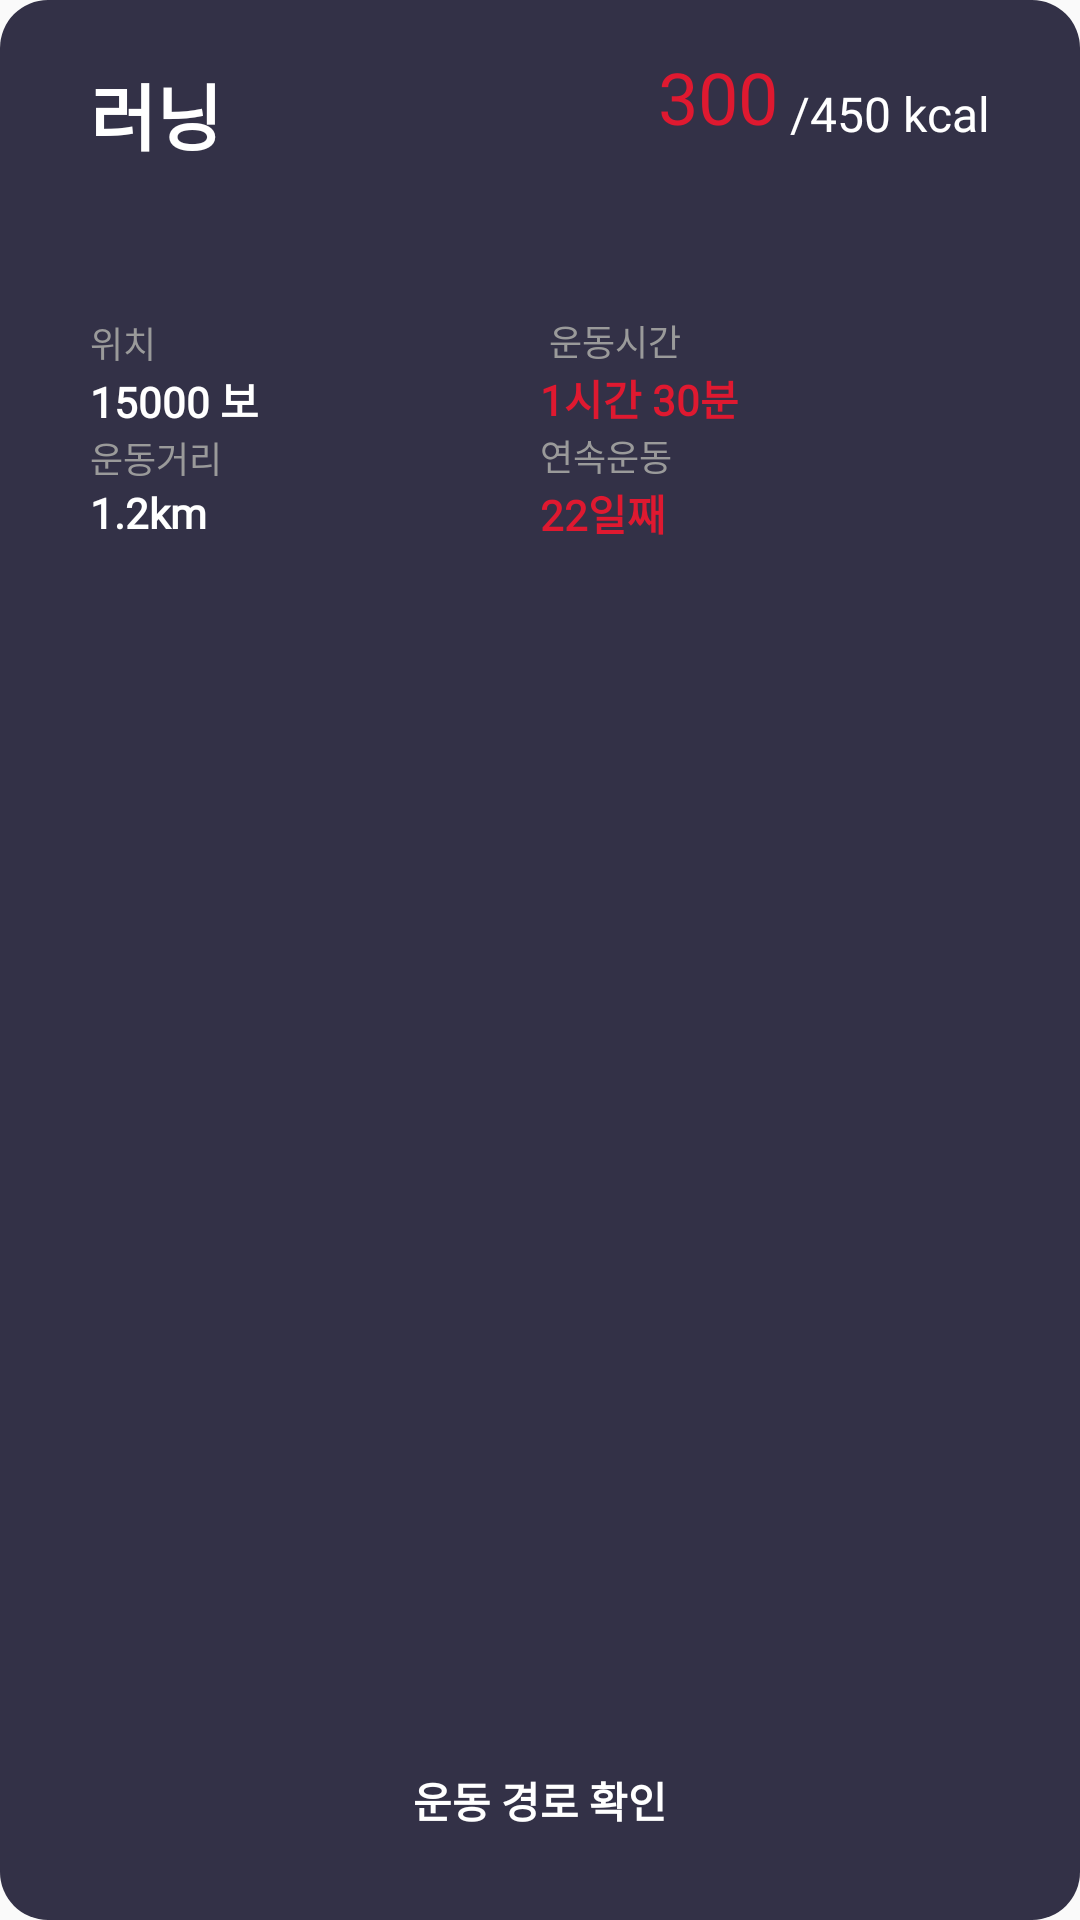

Layout XML and referenced resources for this Android screen:
<!-- AndroidManifest.xml: application theme Theme.AppCompat.Light.NoActionBar -->
<!-- res/layout/graph_list.xml -->
<?xml version="1.0" encoding="utf-8"?>
<LinearLayout xmlns:android="http://schemas.android.com/apk/res/android"
    xmlns:tools="http://schemas.android.com/tools"
    android:layout_width="match_parent"
    android:layout_height="270dp"
    android:orientation="vertical"
    android:background="@drawable/graph_back"
    android:paddingTop="8dp"
    android:paddingStart="20dp"
    android:paddingEnd="20dp"
    android:paddingBottom="20dp"
    android:layout_marginBottom="12dp">

    <LinearLayout
        android:layout_width="match_parent"
        android:layout_height="60dp"
        android:gravity="center_vertical"
        android:orientation="horizontal">

<LinearLayout
    android:layout_width="match_parent"
    android:layout_height="50dp"
    android:orientation="horizontal"
    android:paddingEnd="10dp"

    >

    <LinearLayout
        android:layout_width="0dp"
        android:layout_height="50dp"
        android:orientation="horizontal"
        android:layout_weight="1"
        android:paddingStart="10dp"
        >
    <TextView
        android:id="@+id/exer_title"
        android:layout_width="wrap_content"
        android:layout_height="wrap_content"
        android:text="러닝"
        android:textSize="24sp"
        android:textColor="@color/white"
        android:textStyle="bold"

        android:layout_gravity="center_vertical"


        />
        <TextView
            android:id="@+id/exer_ing"
            android:layout_width="wrap_content"
            android:layout_height="wrap_content"
            android:text="진행중"
            android:textSize="12sp"
            android:textColor="@color/semigray"
            android:layout_marginStart="12dp"
            android:layout_gravity="bottom"
            android:layout_marginBottom="4dp"
            android:visibility="gone"
            />

    </LinearLayout>
    <TextView
        android:id="@+id/exer_cal_child"
        android:layout_width="wrap_content"
        android:layout_height="wrap_content"
        android:fontFamily="@font/poppins_black"
        android:text="300"
        android:textSize="24sp"
        android:paddingTop="3dp"
        android:textColor="@color/red"
        android:layout_marginEnd="4dp"
        tools:ignore="RtlSymmetry" />
    <TextView
        android:id="@+id/exer_cal_parent"
        android:layout_width="wrap_content"
        android:layout_height="wrap_content"
        android:layout_gravity="center_vertical"
        android:fontFamily="@font/poppins_black"
        android:text="/450"
        android:textSize="16sp"
        android:textColor="@color/white"
        android:layout_marginEnd="4dp"
        tools:ignore="RtlSymmetry" />
    <TextView
        android:id="@+id/exer_cal_Kcal"
        android:layout_width="wrap_content"
        android:layout_height="wrap_content"
        android:layout_gravity="center_vertical"
        android:fontFamily="@font/poppins_black"
        android:text="kcal"
        android:textSize="16sp"
        android:textColor="@color/white"
        tools:ignore="RtlSymmetry" />
</LinearLayout>



    </LinearLayout>
    <LinearLayout
        android:layout_width="match_parent"
        android:layout_height="110dp"
        android:orientation="horizontal"
        android:paddingStart="10dp"
        android:layout_marginTop="20dp"
        android:layout_marginBottom="4dp">


        <LinearLayout
            android:id="@+id/graph_daypart"
            android:layout_width="wrap_content"
            android:layout_height="match_parent"
            android:layout_weight="1"
            android:gravity="center_vertical"
            android:orientation="vertical">

            <TextView
                android:id="@+id/walk_counttext"
                android:layout_width="wrap_content"
                android:layout_height="wrap_content"
                android:fontFamily="@font/poppins_bold"
                android:text="위치"
                android:textColor="@color/gray"
                android:textSize="12sp" />

            <TextView
                android:id="@+id/exer_place"
                android:layout_width="wrap_content"
                android:layout_height="wrap_content"
                android:fontFamily="@font/poppins_bold"
                android:text="15000 보"
                android:textColor="@color/white"
                android:textSize="14sp"
                android:textStyle="bold" />

            <TextView
                android:id="@+id/exer_distancetext"
                android:layout_width="wrap_content"
                android:layout_height="wrap_content"
                android:fontFamily="@font/poppins_bold"
                android:text="운동거리"
                android:textColor="@color/gray"
                android:textSize="12sp" />

            <TextView
                android:id="@+id/exer_distance"
                android:layout_width="wrap_content"
                android:layout_height="wrap_content"
                android:fontFamily="@font/poppins_bold"
                android:text="1.2km"
                android:textColor="@color/white"
                android:textSize="14sp"
                android:textStyle="bold" />
        </LinearLayout>

        <LinearLayout
            android:id="@+id/mypage_walkpart"
            android:layout_width="wrap_content"
            android:layout_height="match_parent"
            android:layout_weight="1"

            android:gravity="center_vertical"
            android:orientation="vertical">

            <TextView
                android:id="@+id/exer_timetext"
                android:layout_width="wrap_content"
                android:layout_height="wrap_content"
                android:fontFamily="@font/poppins_bold"
                android:text=" 운동시간"
                android:textColor="@color/gray"
                android:textSize="12sp" />

            <TextView
                android:id="@+id/exer_time"
                android:layout_width="wrap_content"
                android:layout_height="wrap_content"
                android:fontFamily="@font/poppins_bold"
                android:text="1시간 30분"
                android:textColor="@color/red"
                android:textSize="14sp"
                android:textStyle="bold" />

            <TextView
                android:id="@+id/continuitytext"
                android:layout_width="wrap_content"
                android:layout_height="wrap_content"
                android:fontFamily="@font/poppins_bold"
                android:text="연속운동"
                android:textColor="@color/gray"
                android:textSize="12sp" />

            <TextView
                android:id="@+id/continuity"
                android:layout_width="wrap_content"
                android:layout_height="wrap_content"
                android:fontFamily="@font/poppins_bold"
                android:text="22일째"
                android:textColor="@color/red"
                android:textSize="14sp"
                android:textStyle="bold" />
        </LinearLayout>

    </LinearLayout>

    <LinearLayout
        android:layout_width="match_parent"
        android:layout_height="match_parent"
        android:orientation="vertical"
        android:gravity="bottom">

        <Button
            android:id="@+id/btn_exermap"
            android:layout_width="match_parent"
            android:layout_height="40dp"
            android:layout_gravity="bottom"
            android:background="@drawable/btn_long"
            android:text="운동 경로 확인"
            android:textColor="@color/white"
            android:textStyle="bold" />
    </LinearLayout>

</LinearLayout>
<!-- resources referenced by this layout -->
<resources>
  <color name="gray">#9A9A9A</color>
  <color name="red">#DF1930</color>
  <color name="semigray">#FFD6D6D6</color>
  <color name="white">#FFFFFFFF</color>
  <!-- drawable graph_back (drawable) -->
  <?xml version="1.0" encoding="utf-8"?>
  <shape xmlns:android="http://schemas.android.com/apk/res/android">
      <solid android:color="#333147"/>
      <corners android:radius="16dp"/>
  </shape>
</resources>
